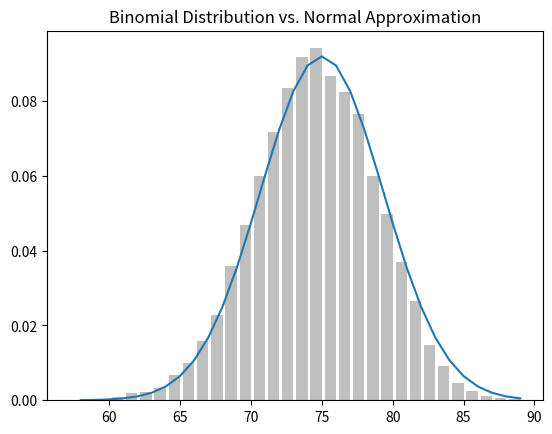

Reproduce this figure in Python.
from collections import Counter
import math
from random import choice, seed, random
from matplotlib import pyplot as plt


def randomKids():

    return choice(["boy", "girl"])

def uniformPDF(x):

    return 1 if x >= 0 and x < 1 else 0

def uniformCDF(x):

    if x < 0:
        return 0
    elif x < 1:
        return x
    else:
        return 1

def normalPDF(x, mu=0, sigma=1):
    
    sqrt_two_pi = math.sqrt(2 * math.pi)
    return (math.exp(-(x-mu) ** 2 / 2 / sigma **2) / (sqrt_two_pi * sigma))

def normalCDF(x, mu=0, sigma=1):

    return(1 + math.erf((x - mu) / math.sqrt(2) / sigma)) / 2

def plotNormalPDF():

    xs = [x / 10.0 for x in range(-50, 50)]
    plt.plot(xs, [normalPDF(x, sigma=1) for x in xs], '-', label='mu=0, sigma=1')
    plt.plot(xs, [normalPDF(x, sigma=2) for x in xs], '--', label='mu=0, sigma=2')
    plt.plot(xs, [normalPDF(x, sigma=0.5) for x in xs], ':', label='mu=0, sigma=0.5')
    plt.plot(xs, [normalPDF(x, mu=-1) for x in xs], '-.', label='mu=-1, sigma=1')
    plt.legend()
    plt.title("Various Normal pdfs")
    plt.show()

def plotNormalCDF():

    xs = [x / 10.0 for x in range(-50, 50)]
    plt.plot(xs, [normalCDF(x, sigma=1) for x in xs], '-', label='mu=0, sigma=1')
    plt.plot(xs, [normalCDF(x, sigma=2) for x in xs], '--', label='mu=0, sigma=2')
    plt.plot(xs, [normalCDF(x, sigma=0.5) for x in xs], ':', label='mu=0, sigma=0.5')
    plt.plot(xs, [normalCDF(x, mu=-1) for x in xs], '-.', label='mu=-1, sigma=1')
    plt.legend(loc=4)
    plt.title("Various Normal cdfs")
    plt.show()

def inverseNormalCDF(p, mu=0, sigma=1, tolerance=0.00001):

    if mu != 0 or sigma != 1:
        return mu + sigma * inverseNormalCDF(p, tolerance=tolerance)

    low_z, low_p = -10.0, 0
    hi_z, hi_p = 10.0, 1
    
    while hi_z - low_z > tolerance:
        mid_z = (low_z + hi_z) / 2
        mid_p = normalCDF(mid_z)

        if mid_p < p:
            low_z, low_p = mid_z, mid_p
        elif mid_p > p:
            hi_z, hi_p = mid_z, mid_p
        else:
            break

    return mid_z


def bernoulliTrial(p):

    return 1 if random() < p else 0

def binomail(n, p):

    return sum(bernoulliTrial(p) for _ in range(n))


def makeHist(p, n, num_points):

    data = [binomail(n, p) for _ in range(num_points)]

    histogram = Counter(data)
    plt.bar([x - 0.4 for x in histogram.keys()],
            [v / num_points for v in histogram.values()],
            0.8,
            color='0.75')

    mu = p * n
    sigma = math.sqrt(n * p * (1 - p))

    xs = range(min(data), max(data) + 1)
    ys = [normalCDF(i + 0.5, mu, sigma) - normalCDF(i - 0.5, mu, sigma) for i in xs]
    plt.plot(xs, ys)
    plt.title("Binomial Distribution vs. Normal Approximation")
    plt.show()

if __name__ == "__main__":


    """
    both_girls = 0 # 두 아이가 모두 딸인 경우
    older_girl = 0 # 첫째가 딸인 경우
    either_girl = 0 # 둘 중 하나가 딸인 경우


    for _ in range(10000):

        younger = randomKids()
        older = randomKids()
        if older == "girl":
            older_girl += 1
        if older == "girl" and younger == "girl":
            both_girls += 1
        if older == "girld" or younger == "girl":
            either_girl += 1


    print("P(both | older) : ", both_girls / older_girl)
    print("P(both | either) : ", both_girls / either_girl)
    """
    #plotNormalPDF()
    #plotNormalCDF()
    makeHist(0.75, 100, 10000)
    
